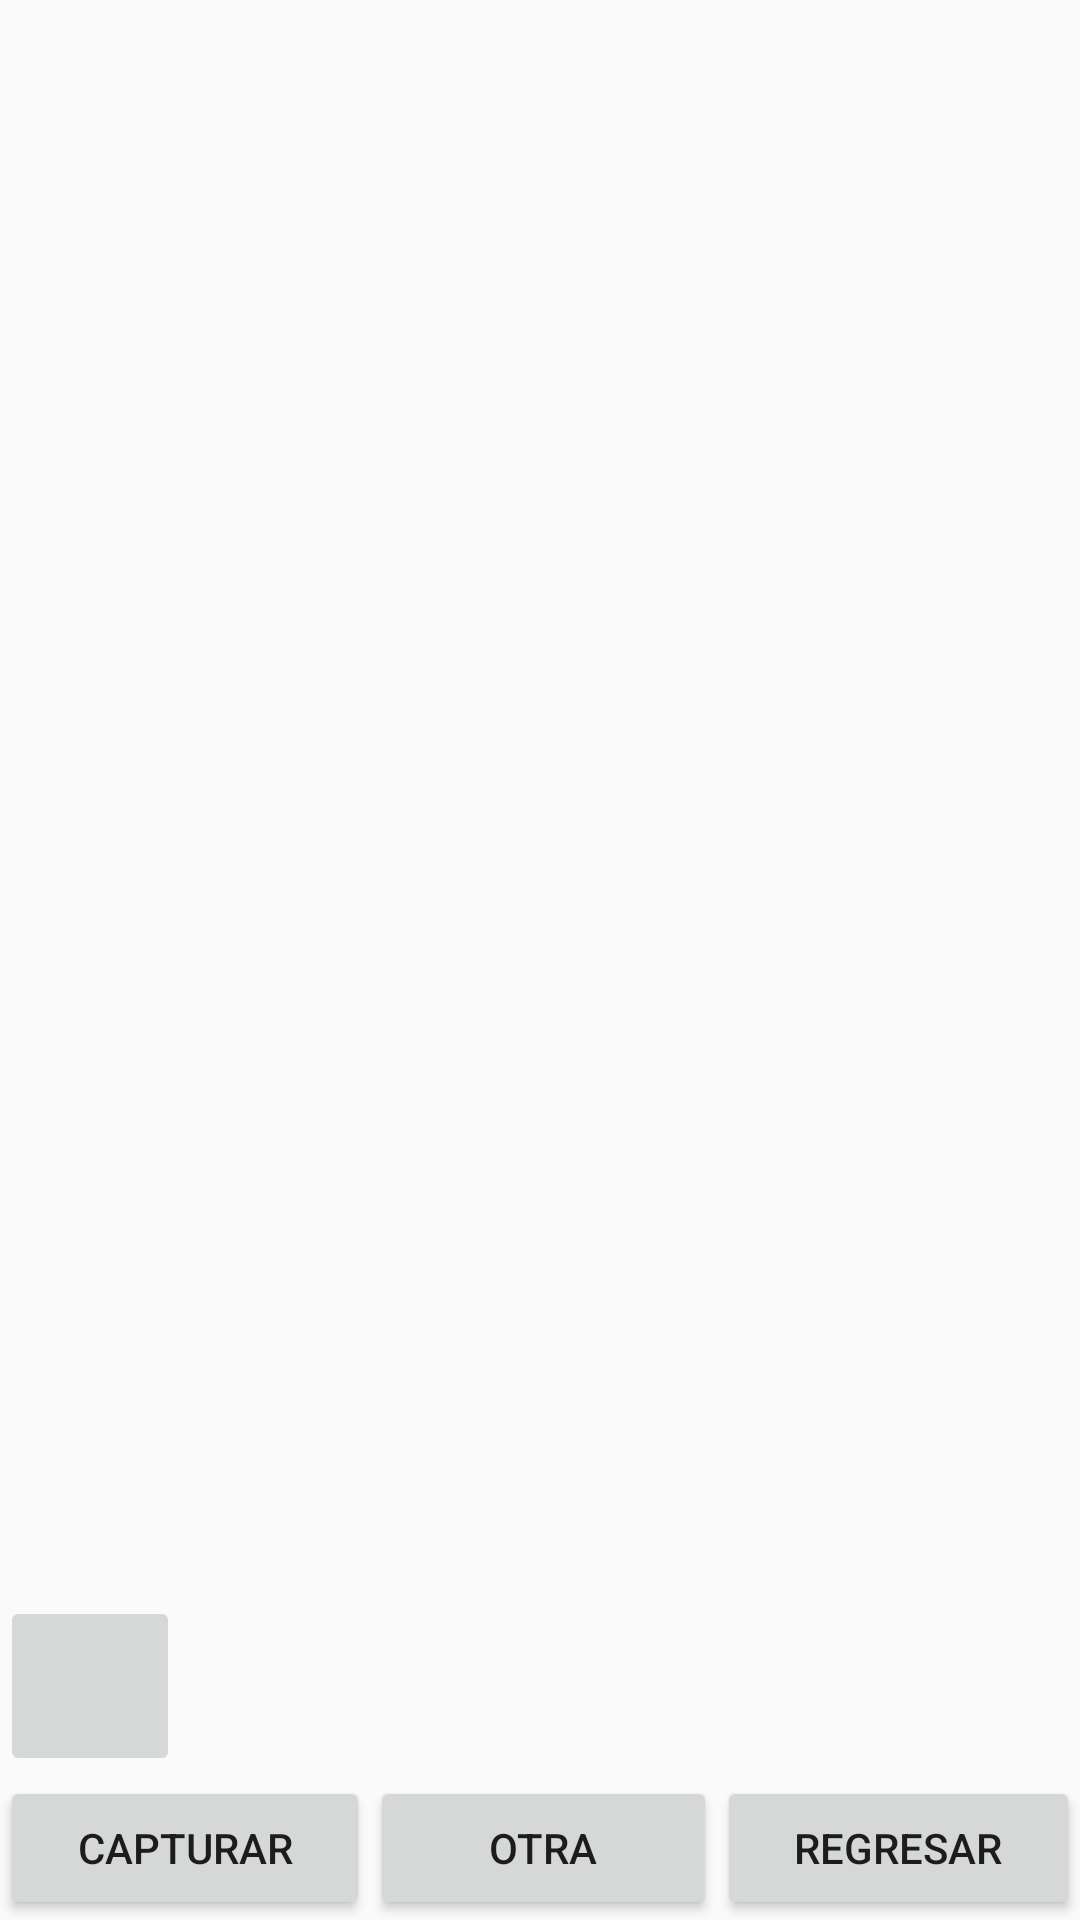

This screen was rendered from an Android layout file. Write that file and the resources it references.
<!-- AndroidManifest.xml: application theme Theme.AppCompat.Light.NoActionBar.FullScreen -->
<!-- res/layout/activity_camera2.xml -->
<?xml version="1.0" encoding="utf-8"?>
<RelativeLayout xmlns:android="http://schemas.android.com/apk/res/android"
    xmlns:app="http://schemas.android.com/apk/res-auto"
    xmlns:tools="http://schemas.android.com/tools"
    android:layout_width="match_parent"
    android:layout_height="match_parent"
    tools:context=".Activities.Camera2Activity">

    <TextureView
        android:id="@+id/textureViewCamera"
        android:layout_width="match_parent"
        android:layout_height="fill_parent"
        android:layout_alignParentTop="true"
        android:layout_alignBottom="@id/controlesCamara"></TextureView>

    <LinearLayout
        android:id="@+id/controlesCamara"
        android:layout_width="match_parent"
        android:layout_height="wrap_content"
        android:layout_alignParentBottom="true"
        android:orientation="horizontal">

        <LinearLayout
            android:layout_width="wrap_content"
            android:layout_height="match_parent"
            android:layout_weight=".3333">

            <Button
                android:id="@+id/btnCapturar"
                android:layout_width="wrap_content"
                android:layout_height="wrap_content"
                android:layout_weight=".3333"
                android:text="Capturar" />

            <Button
                android:id="@+id/btnOtraFoto"
                android:layout_width="wrap_content"
                android:layout_height="wrap_content"
                android:layout_weight=".3333"
                android:text="Otra" />

            <Button
                android:id="@+id/btnRegresar"
                android:layout_width="wrap_content"
                android:layout_height="wrap_content"
                android:layout_weight=".3333"
                android:text="Regresar"
                android:visibility="visible" />
        </LinearLayout>


    </LinearLayout>

    <LinearLayout
        android:id="@+id/msj_espere"
        android:layout_width="wrap_content"
        android:layout_height="wrap_content"
        android:layout_weight=".3333"
        android:gravity="center"
        android:orientation="horizontal"
        android:visibility="gone">

        <ProgressBar
            android:id="@+id/progressBar1"
            android:layout_width="wrap_content"
            android:layout_height="wrap_content" />

        <TextView
            android:id="@+id/textView1"
            android:layout_width="wrap_content"
            android:layout_height="wrap_content"
            android:text="Esperar"
            android:textAppearance="?android:attr/textAppearanceMedium" />
    </LinearLayout>

    <ImageButton
        android:id="@+id/btnFlash"
        android:layout_width="60dp"
        android:layout_height="60dp"
        android:layout_above="@+id/controlesCamara"
        android:layout_alignParentLeft="true"
        android:adjustViewBounds="true"
        android:padding="5dp"
        android:scaleType="fitCenter"
        android:src="@drawable/ic_sin_flash" />
</RelativeLayout>
<!-- resources referenced by this layout -->
<resources>
  <style name="Theme.AppCompat.Light.NoActionBar.FullScreen" parent="Theme.AppCompat.Light.NoActionBar">
          <item name="android:windowNoTitle">true</item>
          <item name="android:windowActionBar">false</item>
          <item name="android:windowFullscreen">true</item>
          <item name="android:windowContentOverlay">@null</item>
      </style>
</resources>
